Photos from the image-classification dataset "Door_detection" in the GitHub repository heenaharwani123-eng/Door_detection. Its 2 classes are: empty, full.

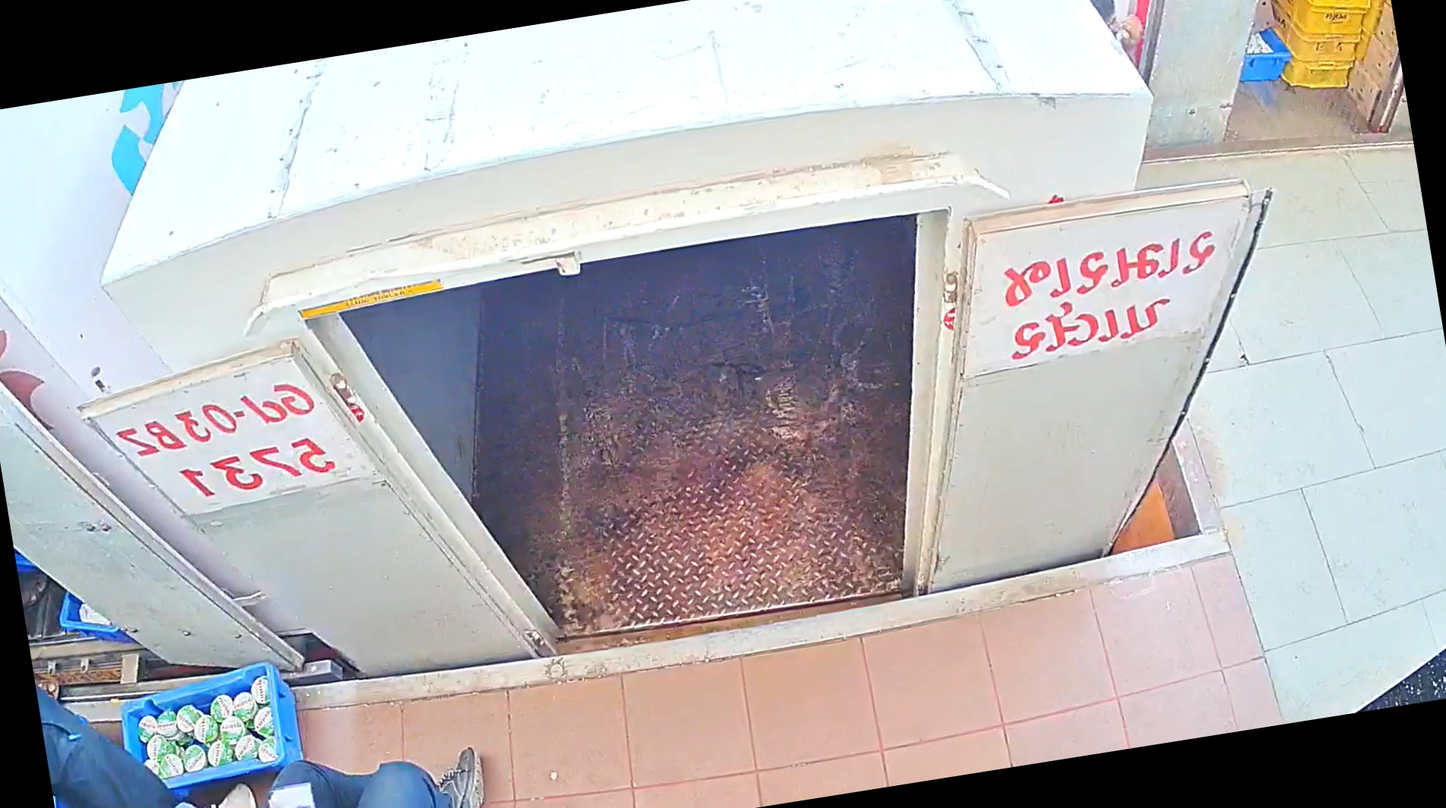
Label: empty

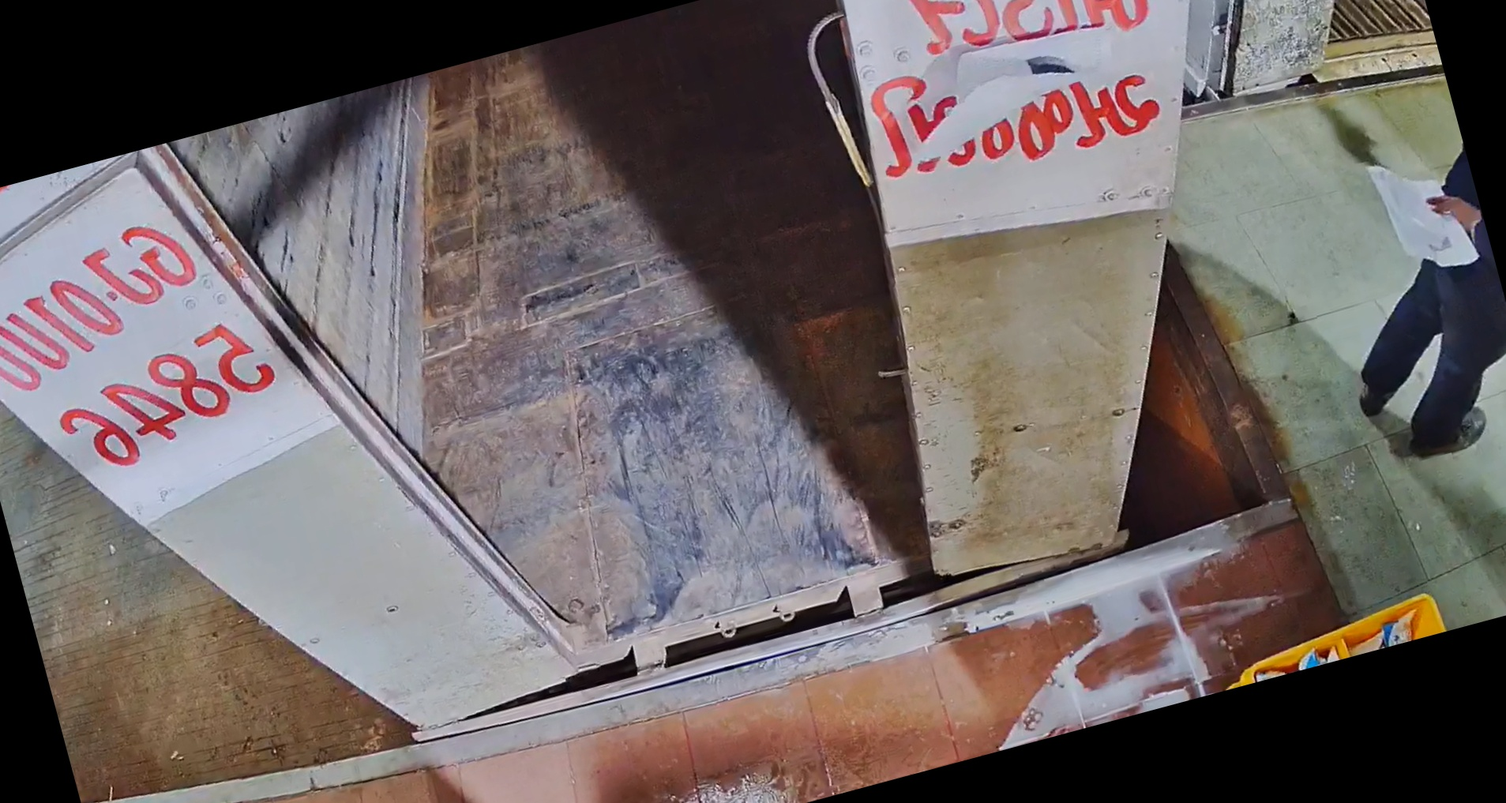
Label: empty

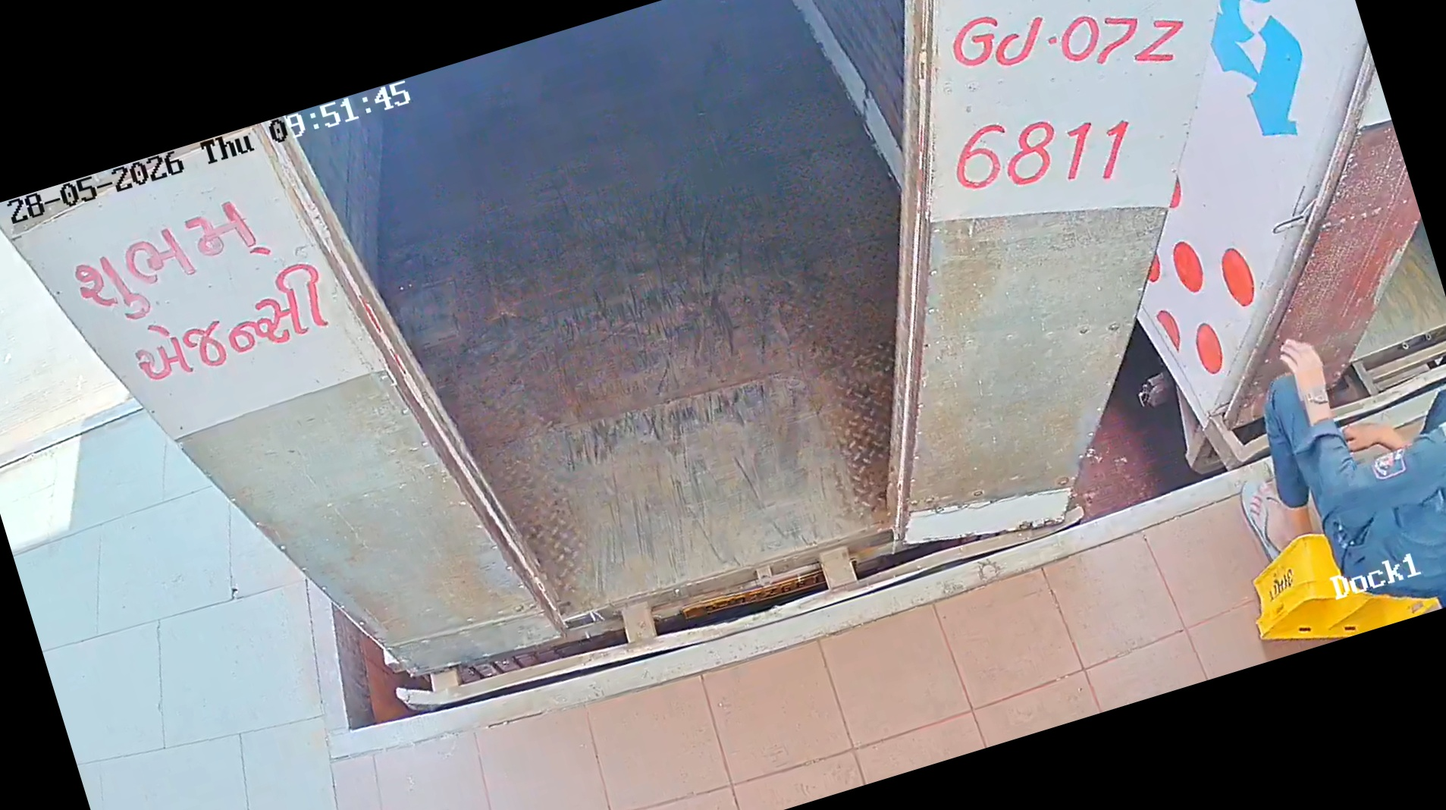
Label: empty

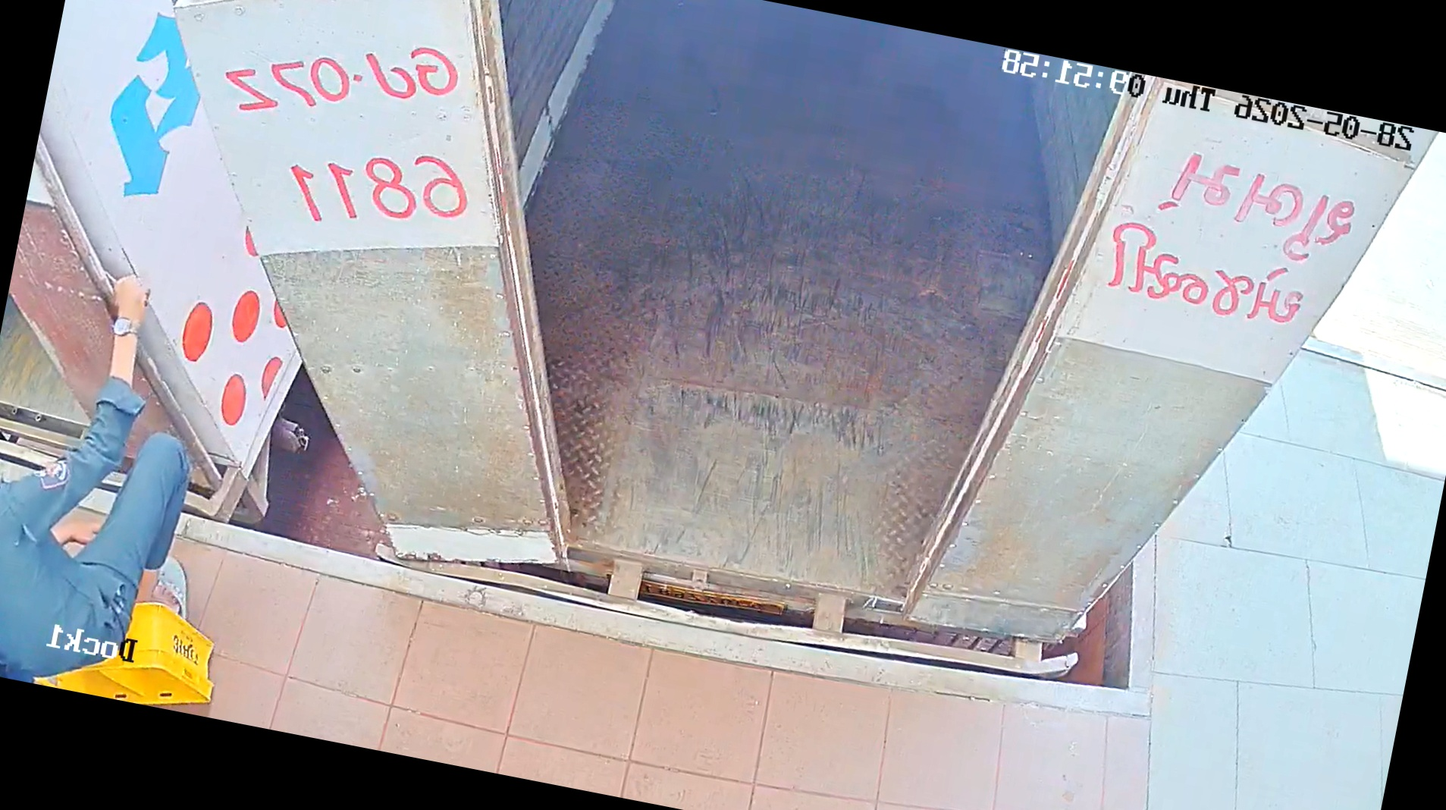
Label: empty

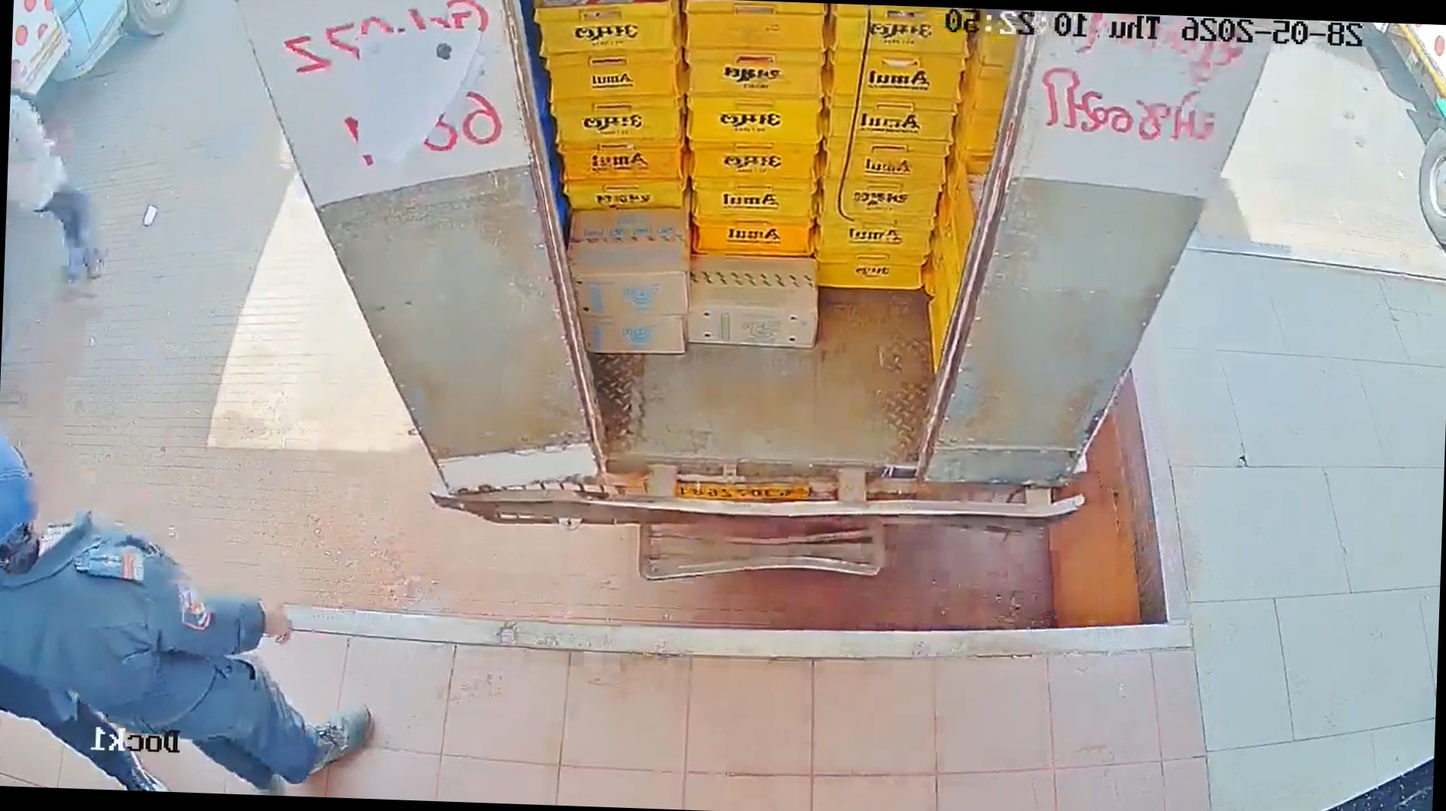
Label: full

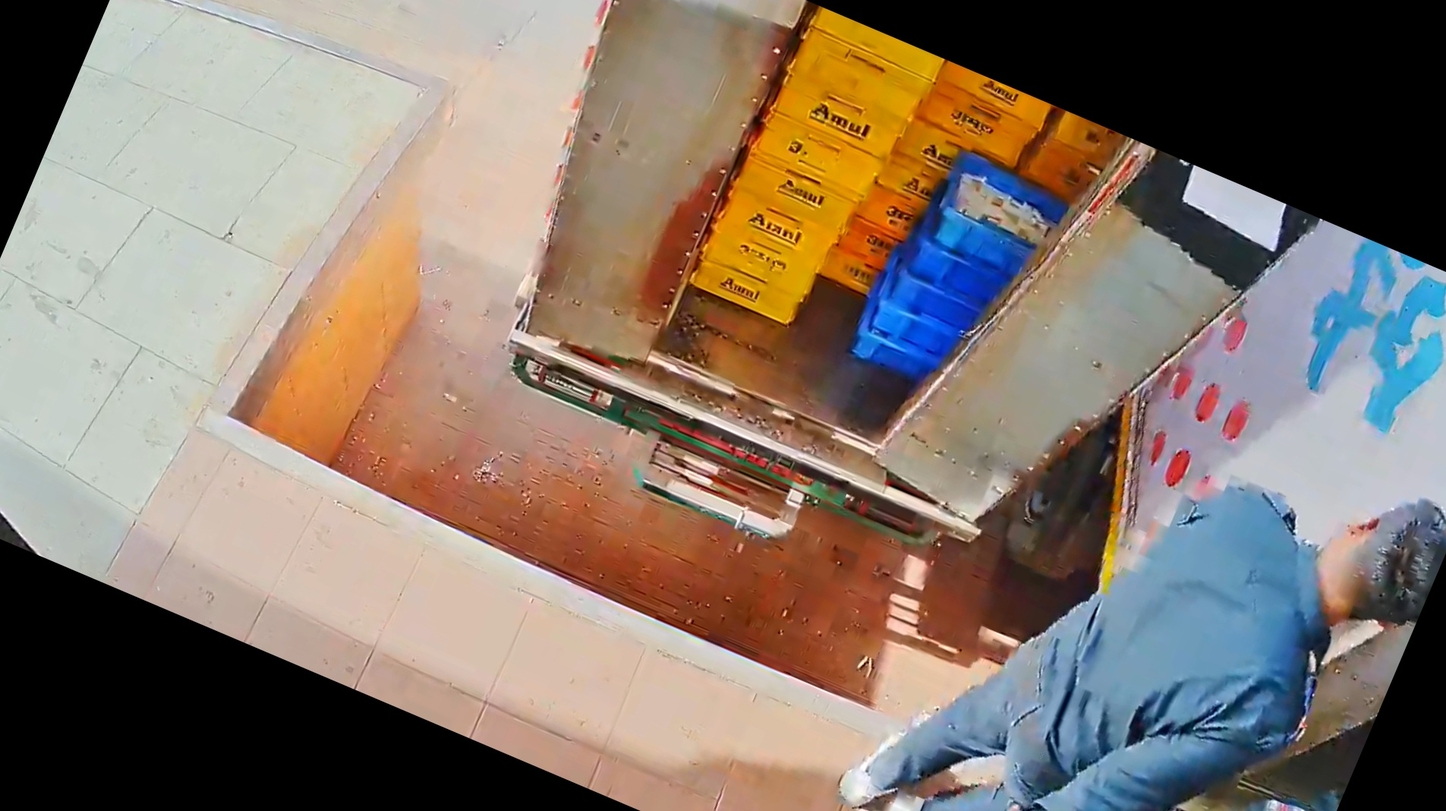
Label: full
